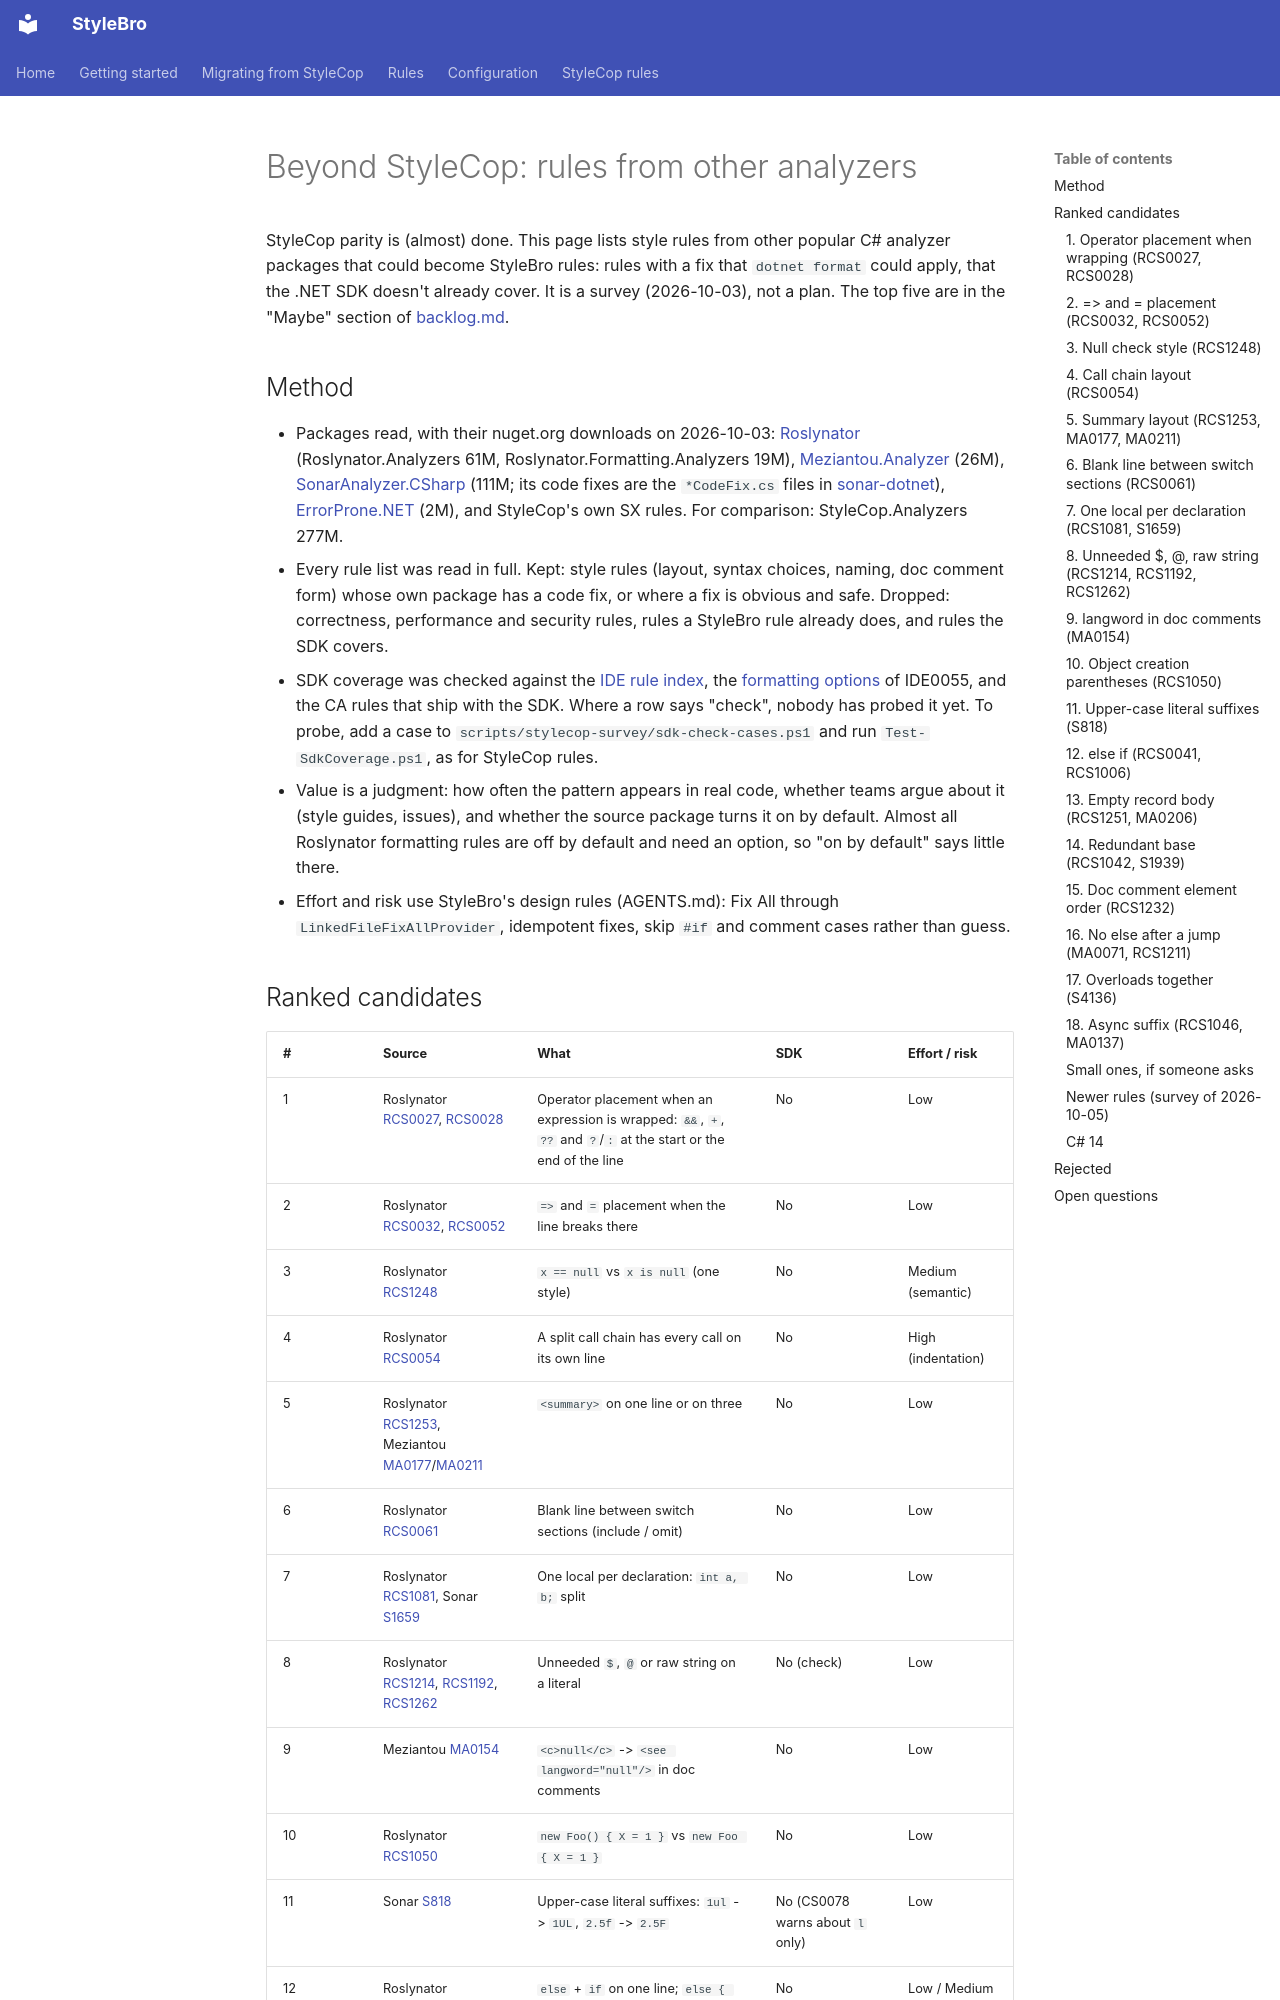

repository: bisforboman/stylebro · page: beyond-stylecop/index.html · generator: mkdocs

# Beyond StyleCop: rules from other analyzers

StyleCop parity is (almost) done. This page lists style rules from other popular C# analyzer packages that could
become StyleBro rules: rules with a fix that `dotnet format` could apply, that the .NET SDK doesn't already cover.
It is a survey (2026-10-03), not a plan. The top five are in the "Maybe" section of [backlog.md](https://github.com/bisforboman/stylebro/blob/generated/docs/backlog.md).

## Method

- Packages read, with their nuget.org downloads on 2026-10-03:
  [Roslynator](https://josefpihrt.github.io/docs/roslynator/analyzers) (Roslynator.Analyzers 61M,
  Roslynator.Formatting.Analyzers 19M), [Meziantou.Analyzer](https://github.com/meziantou/Meziantou.Analyzer) (26M),
  [SonarAnalyzer.CSharp](https://rules.sonarsource.com/csharp/) (111M; its code fixes are the `*CodeFix.cs` files in
  [sonar-dotnet](https://github.com/SonarSource/sonar-dotnet/tree/master/analyzers/src)),
  [ErrorProne.NET](https://github.com/SergeyTeplyakov/ErrorProne.NET) (2M), and StyleCop's own SX rules.
  For comparison: StyleCop.Analyzers 277M.
- Every rule list was read in full. Kept: style rules (layout, syntax choices, naming, doc comment form) whose own
  package has a code fix, or where a fix is obvious and safe. Dropped: correctness, performance and security rules,
  rules a StyleBro rule already does, and rules the SDK covers.
- SDK coverage was checked against the [IDE rule index](https://learn.microsoft.com/en-us/dotnet/fundamentals/code-analysis/style-rules/),
  the [formatting options](https://learn.microsoft.com/en-us/dotnet/fundamentals/code-analysis/style-rules/csharp-formatting-options)
  of IDE0055, and the CA rules that ship with the SDK. Where a row says "check", nobody has probed it yet. To probe,
  add a case to `scripts/stylecop-survey/sdk-check-cases.ps1` and run `Test-SdkCoverage.ps1`, as for StyleCop rules.
- Value is a judgment: how often the pattern appears in real code, whether teams argue about it (style guides,
  issues), and whether the source package turns it on by default. Almost all Roslynator formatting rules are off by
  default and need an option, so "on by default" says little there.
- Effort and risk use StyleBro's design rules (AGENTS.md): Fix All through `LinkedFileFixAllProvider`, idempotent
  fixes, skip `#if` and comment cases rather than guess.
